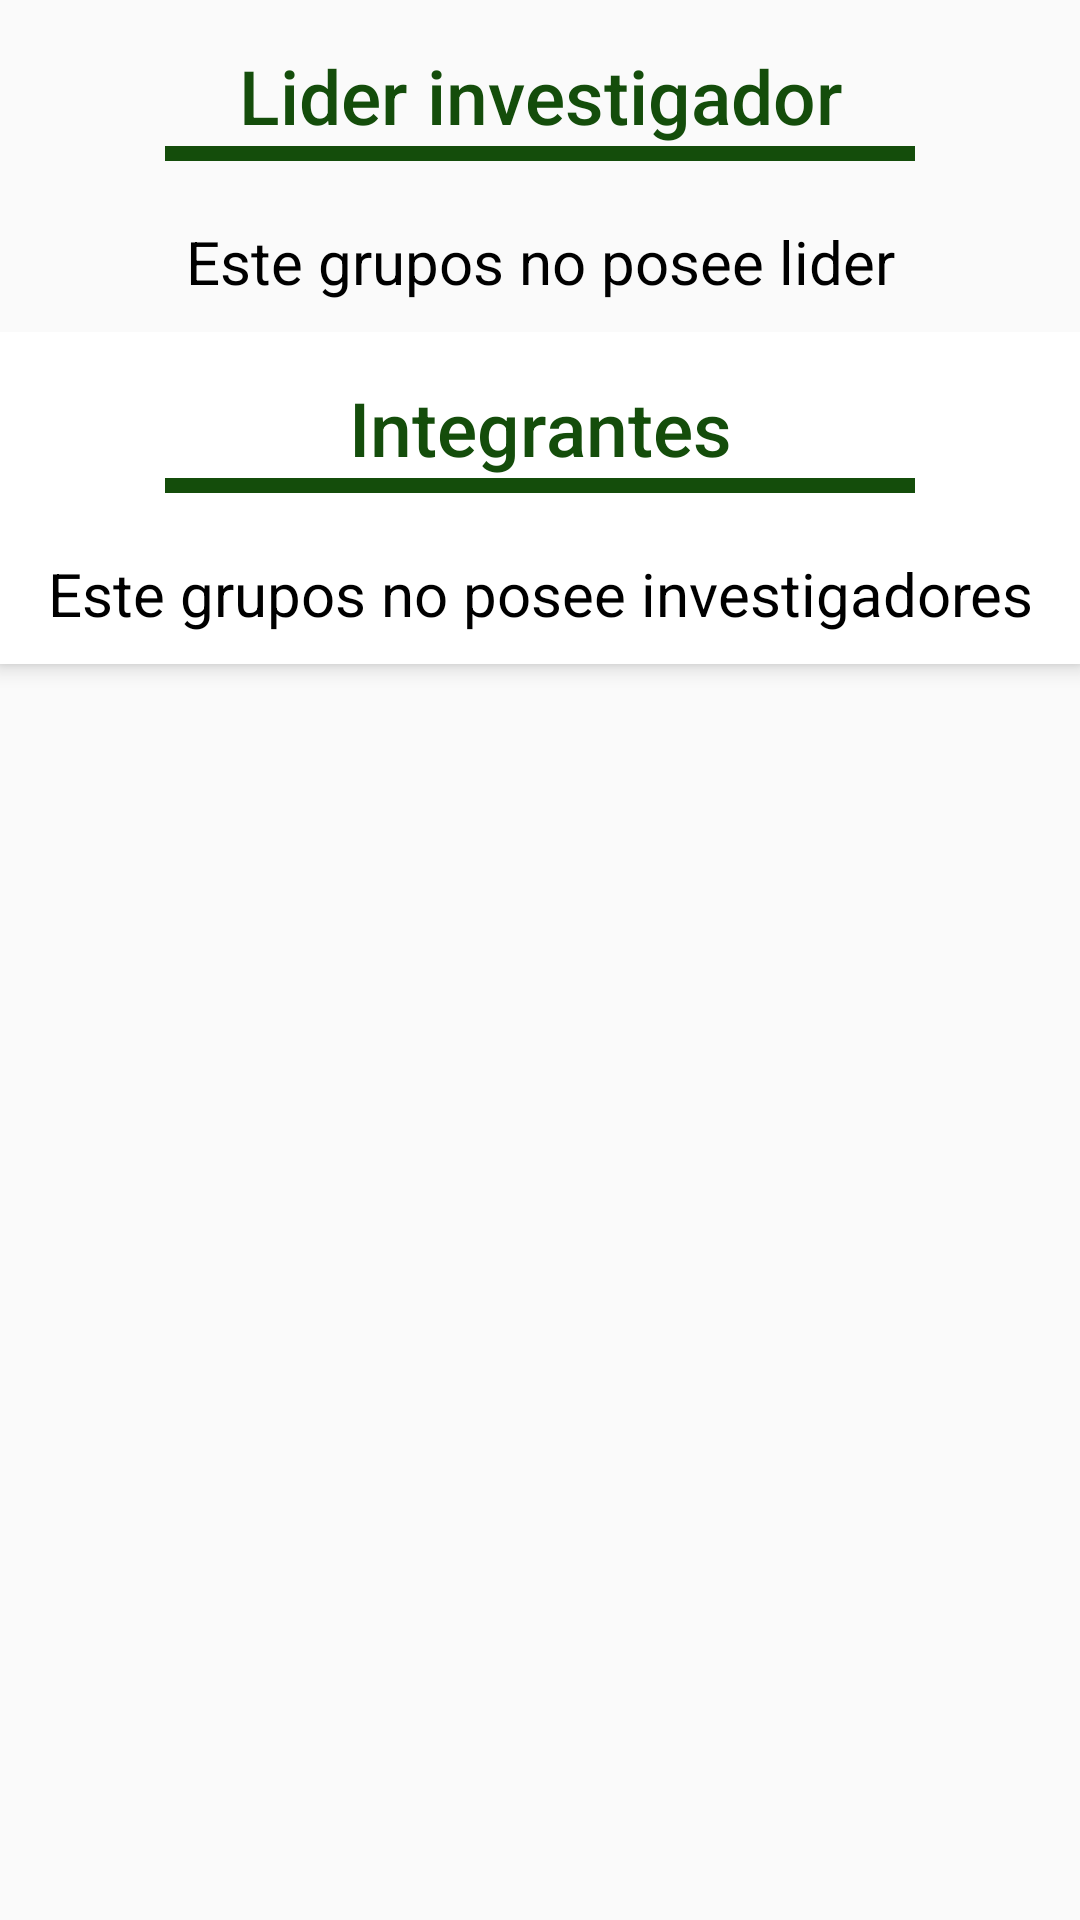

This screen was rendered from an Android layout file. Write that file and the resources it references.
<!-- AndroidManifest.xml: application theme AppTheme -->
<!-- res/layout/investigadores_include.xml -->
<?xml version="1.0" encoding="utf-8"?>
<LinearLayout xmlns:android="http://schemas.android.com/apk/res/android"
    android:orientation="vertical" android:layout_width="match_parent"
    android:layout_height="match_parent">

    <TextView
        android:id="@+id/lider"
        style="@style/TextAppearance.AppCompat.Widget.ActionBar.Title"
        android:layout_width="match_parent"
        android:layout_height="wrap_content"
        android:layout_marginTop="15dp"
        android:textColor="@color/android_darkgreen"
        android:text="@string/titulo_lider"
        android:textAlignment="center"
        android:textSize="@dimen/textSize_titulos_Detalle" />

    <RelativeLayout
        android:layout_width="@dimen/width_linea_titulos"
        android:layout_height="5dp"
        android:layout_gravity="center"
        android:background="@color/android_darkgreen" />

    <android.support.v7.widget.RecyclerView
        android:id="@+id/lider_investigador"
        android:layout_width="match_parent"
        android:layout_height="wrap_content"
        android:layout_marginTop="10dp" />

    <TextView
        android:layout_width="match_parent"
        android:layout_height="wrap_content"
        android:id="@+id/mensaje_no_lider"
        android:padding="10dp"
        android:textSize="@dimen/textSize_mensajes_fragmentos"
        android:textAlignment="center"
        android:textColor="@color/black"
        android:text="@string/mensaje_grup_no_lider"/>

    <android.support.design.widget.CoordinatorLayout
        android:layout_width="match_parent"
        android:layout_height="match_parent"
        android:fitsSystemWindows="false"
        >

        <android.support.design.widget.AppBarLayout
            android:id="@+id/app_bar_layout"
            android:layout_width="match_parent"
            android:layout_height="wrap_content"
            android:background="@color/white"
            android:fitsSystemWindows="true">

            <TextView
                android:id="@+id/investigadores"
                style="@style/TextAppearance.AppCompat.Widget.ActionBar.Title"
                android:layout_width="match_parent"
                android:layout_height="wrap_content"
                android:layout_marginTop="15dp"
                android:textColor="@color/android_darkgreen"
                android:text="@string/titulo_integrantes"
                android:textAlignment="center"
                android:textSize="@dimen/textSize_titulos_Detalle" />

            <RelativeLayout
                android:layout_width="@dimen/width_linea_titulos"
                android:layout_height="5dp"
                android:layout_gravity="center"
                android:background="@color/android_darkgreen" />

            <android.support.v7.widget.RecyclerView
                android:id="@+id/lista_investigadores"
                android:layout_width="match_parent"
                android:layout_height="match_parent"
                android:layout_marginTop="10dp" />

            <TextView
                android:layout_width="match_parent"
                android:layout_height="wrap_content"
                android:id="@+id/mensaje_no_investigadores"
                android:padding="10dp"
                android:textSize="@dimen/textSize_mensajes_fragmentos"
                android:textAlignment="center"
                android:textColor="@color/black"
                android:text="@string/mensaje_grup_no_inv"/>
        </android.support.design.widget.AppBarLayout>
    </android.support.design.widget.CoordinatorLayout>
</LinearLayout>
<!-- resources referenced by this layout -->
<resources>
  <color name="android_darkgreen">#144d0b</color>
  <color name="black">#FF000000</color>
  <color name="white">#FFffffff</color>
  <dimen name="textSize_mensajes_fragmentos">20sp</dimen>
  <dimen name="textSize_titulos_Detalle">25dp</dimen>
  <dimen name="width_linea_titulos">250dp</dimen>
  <string name="mensaje_grup_no_inv">Este grupos no posee investigadores</string>
  <string name="mensaje_grup_no_lider">Este grupos no posee lider</string>
  <string name="titulo_integrantes">Integrantes</string>
  <string name="titulo_lider">Lider investigador</string>
  <style name="AppTheme" parent="Theme.AppCompat.Light.NoActionBar">
          
          <item name="colorPrimary">@color/colorPrimary</item>
          <item name="colorPrimaryDark">@color/colorPrimaryDark</item>
          <item name="colorAccent">@color/colorAccent</item>
      </style>
  <color name="colorPrimary">#144d0b</color>
  <color name="colorPrimaryDark">#FF000000</color>
  <color name="colorAccent">#FF8c8c8c</color>
</resources>
